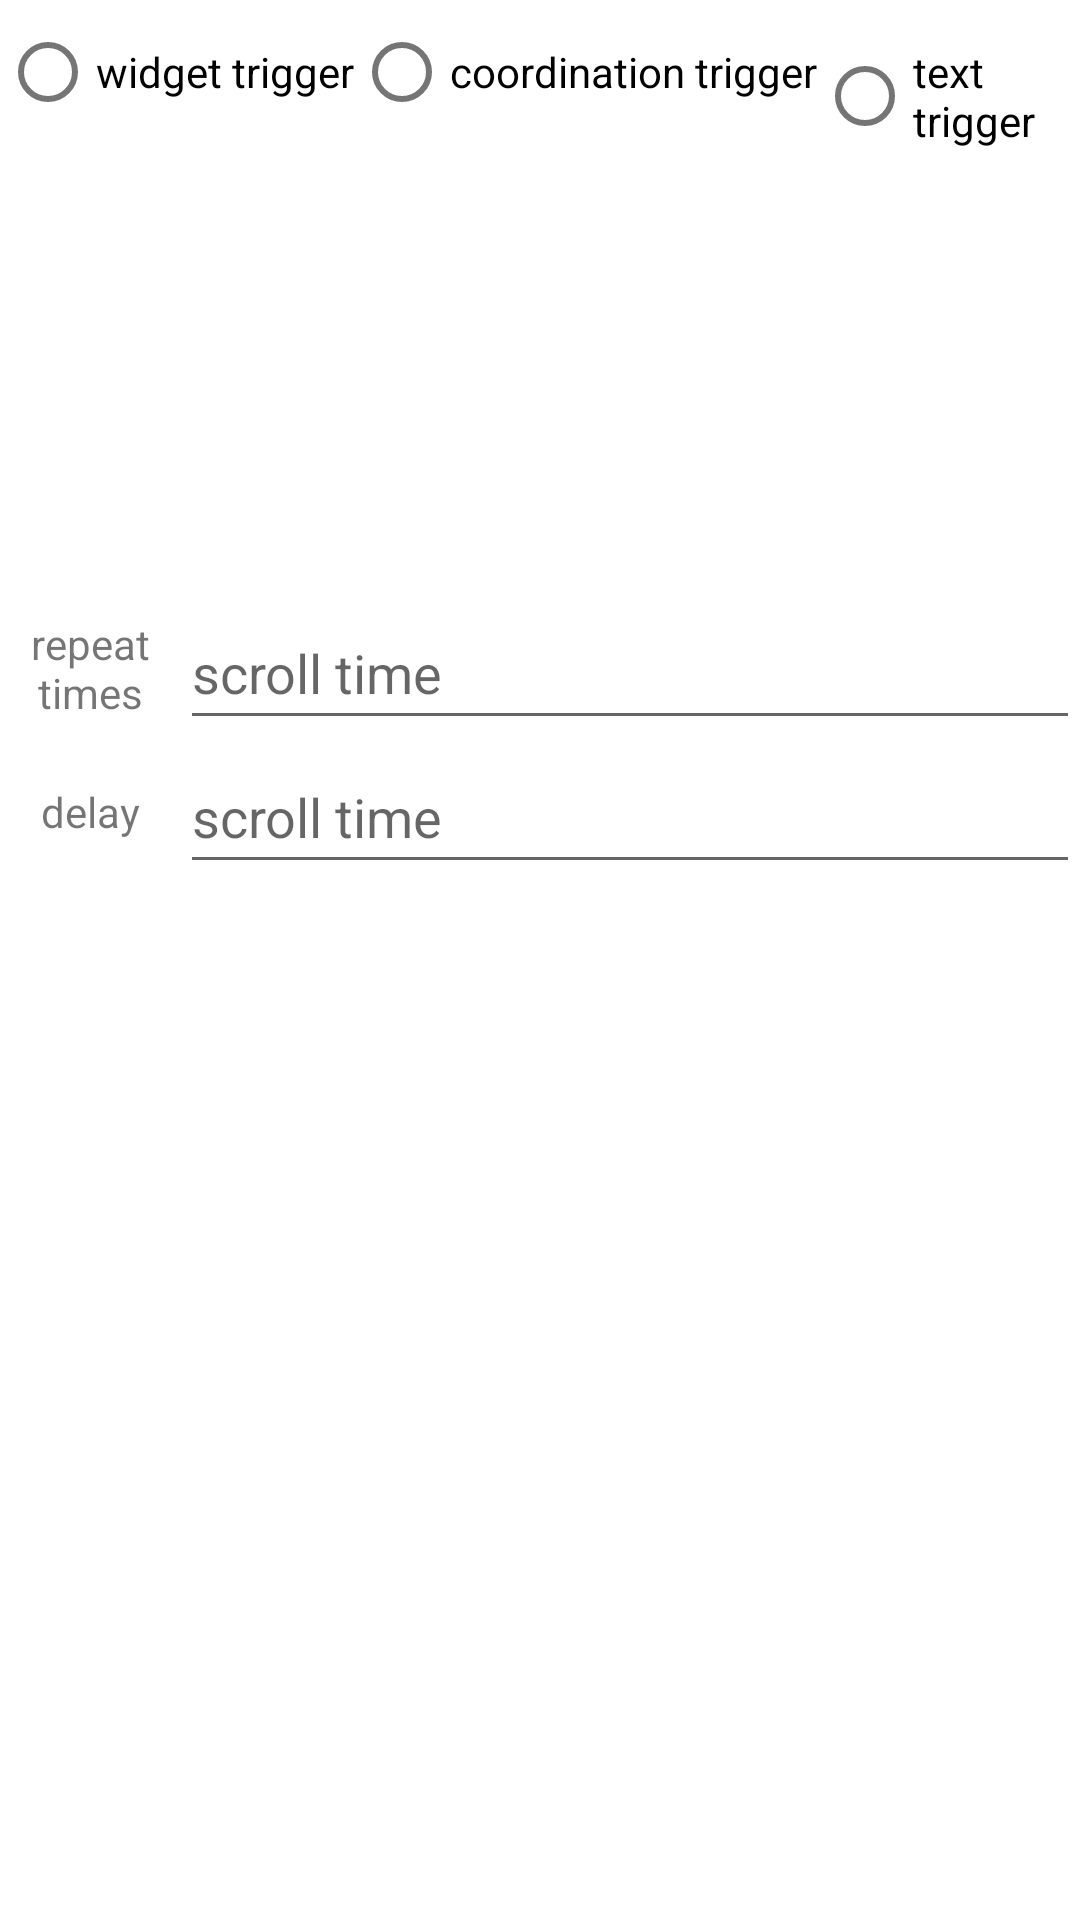

Reconstruct the res/layout file that produces this screen, plus the resources it refers to.
<!-- AndroidManifest.xml: application theme Theme.Automation -->
<!-- res/layout/click_model_back.xml -->
<?xml version="1.0" encoding="utf-8"?>
<LinearLayout xmlns:android="http://schemas.android.com/apk/res/android"
    xmlns:app="http://schemas.android.com/apk/res-auto"
    android:id="@+id/model_setting"
    android:layout_width="match_parent"
    android:layout_height="wrap_content"
    android:orientation="vertical"
    android:visibility="visible">

    <include
        layout="@layout/click_model_group"
        android:layout_width="match_parent"
        android:layout_height="wrap_content" />

    <include
        layout="@layout/model_delay_repeat"
        android:layout_width="match_parent"
        android:layout_height="wrap_content" />
</LinearLayout>
<!-- res/layout/click_model_group.xml (included above) -->
<?xml version="1.0" encoding="utf-8"?>
<RadioGroup xmlns:android="http://schemas.android.com/apk/res/android"
    android:id="@+id/trigger_group"
    android:layout_width="match_parent"
    android:layout_height="wrap_content"
    android:orientation="horizontal">

    <com.google.android.material.radiobutton.MaterialRadioButton
        android:id="@+id/radio0"
        android:layout_width="wrap_content"
        android:layout_height="wrap_content"
        android:text="@string/widget_trigger" />

    <com.google.android.material.radiobutton.MaterialRadioButton
        android:id="@+id/radio1"
        android:layout_width="wrap_content"
        android:layout_height="wrap_content"
        android:text="@string/coord_trigger" />

    <com.google.android.material.radiobutton.MaterialRadioButton
        android:id="@+id/radio2"
        android:layout_width="wrap_content"
        android:layout_height="wrap_content"
        android:text="@string/text_trigger" />

    <com.google.android.material.radiobutton.MaterialRadioButton
        android:id="@+id/radio3"
        android:layout_width="wrap_content"
        android:layout_height="wrap_content"
        android:text="@string/back_trigger" />

</RadioGroup>
<!-- res/layout/model_delay_repeat.xml (included above) -->
<?xml version="1.0" encoding="utf-8"?>
<LinearLayout xmlns:android="http://schemas.android.com/apk/res/android"
    android:layout_width="match_parent"
    android:layout_height="wrap_content"
    android:orientation="vertical">

    <LinearLayout
        android:layout_width="match_parent"
        android:layout_height="wrap_content"
        android:orientation="horizontal">

        <com.google.android.material.textview.MaterialTextView
            android:id="@+id/textView4"
            android:layout_width="60dp"
            android:layout_height="match_parent"
            android:layout_weight="0"
            android:gravity="center"
            android:text="@string/repeat_times" />

        <EditText
            android:id="@+id/model_repeat"
            android:layout_width="wrap_content"
            android:layout_height="wrap_content"
            android:layout_weight="1"
            android:ems="10"
            android:hint="@string/scroll_time"
            android:inputType="numberDecimal"

            android:minHeight="48dp" />
    </LinearLayout>

    <LinearLayout
        android:layout_width="match_parent"
        android:layout_height="match_parent"
        android:orientation="horizontal">

        <com.google.android.material.textview.MaterialTextView
            android:layout_width="60dp"
            android:layout_height="match_parent"
            android:layout_weight="0"
            android:gravity="center"
            android:text="@string/delay" />

        <EditText
            android:id="@+id/model_delay"
            android:layout_width="wrap_content"
            android:layout_height="wrap_content"
            android:layout_weight="1"
            android:ems="10"
            android:hint="@string/scroll_time"
            android:inputType="numberDecimal"

            android:minHeight="48dp" />
    </LinearLayout>
</LinearLayout>
<!-- resources referenced by this layout -->
<resources>
  <string name="back_trigger">back trigger</string>
  <string name="coord_trigger">coordination trigger</string>
  <string name="delay">delay</string>
  <string name="repeat_times">repeat times</string>
  <string name="scroll_time">scroll time</string>
  <string name="text_trigger">text trigger</string>
  <string name="widget_trigger">widget trigger</string>
  <style name="Theme.Automation" parent="Theme.MaterialComponents.DayNight.DarkActionBar">
          
          <item name="colorPrimary">@color/teal_200</item>
          <item name="colorPrimaryVariant">@color/teal_700</item>
          <item name="colorOnPrimary">@color/white</item>
          
          <item name="colorSecondary">@color/teal_200</item>
          <item name="colorSecondaryVariant">@color/teal_700</item>
          <item name="colorOnSecondary">@color/black</item>
          
          <item name="android:statusBarColor">?attr/colorPrimaryVariant</item>
          
      </style>
  <color name="teal_200">#FF03DAC5</color>
  <color name="teal_700">#FF018786</color>
  <color name="white">#FFFFFFFF</color>
  <color name="black">#FF000000</color>
</resources>
